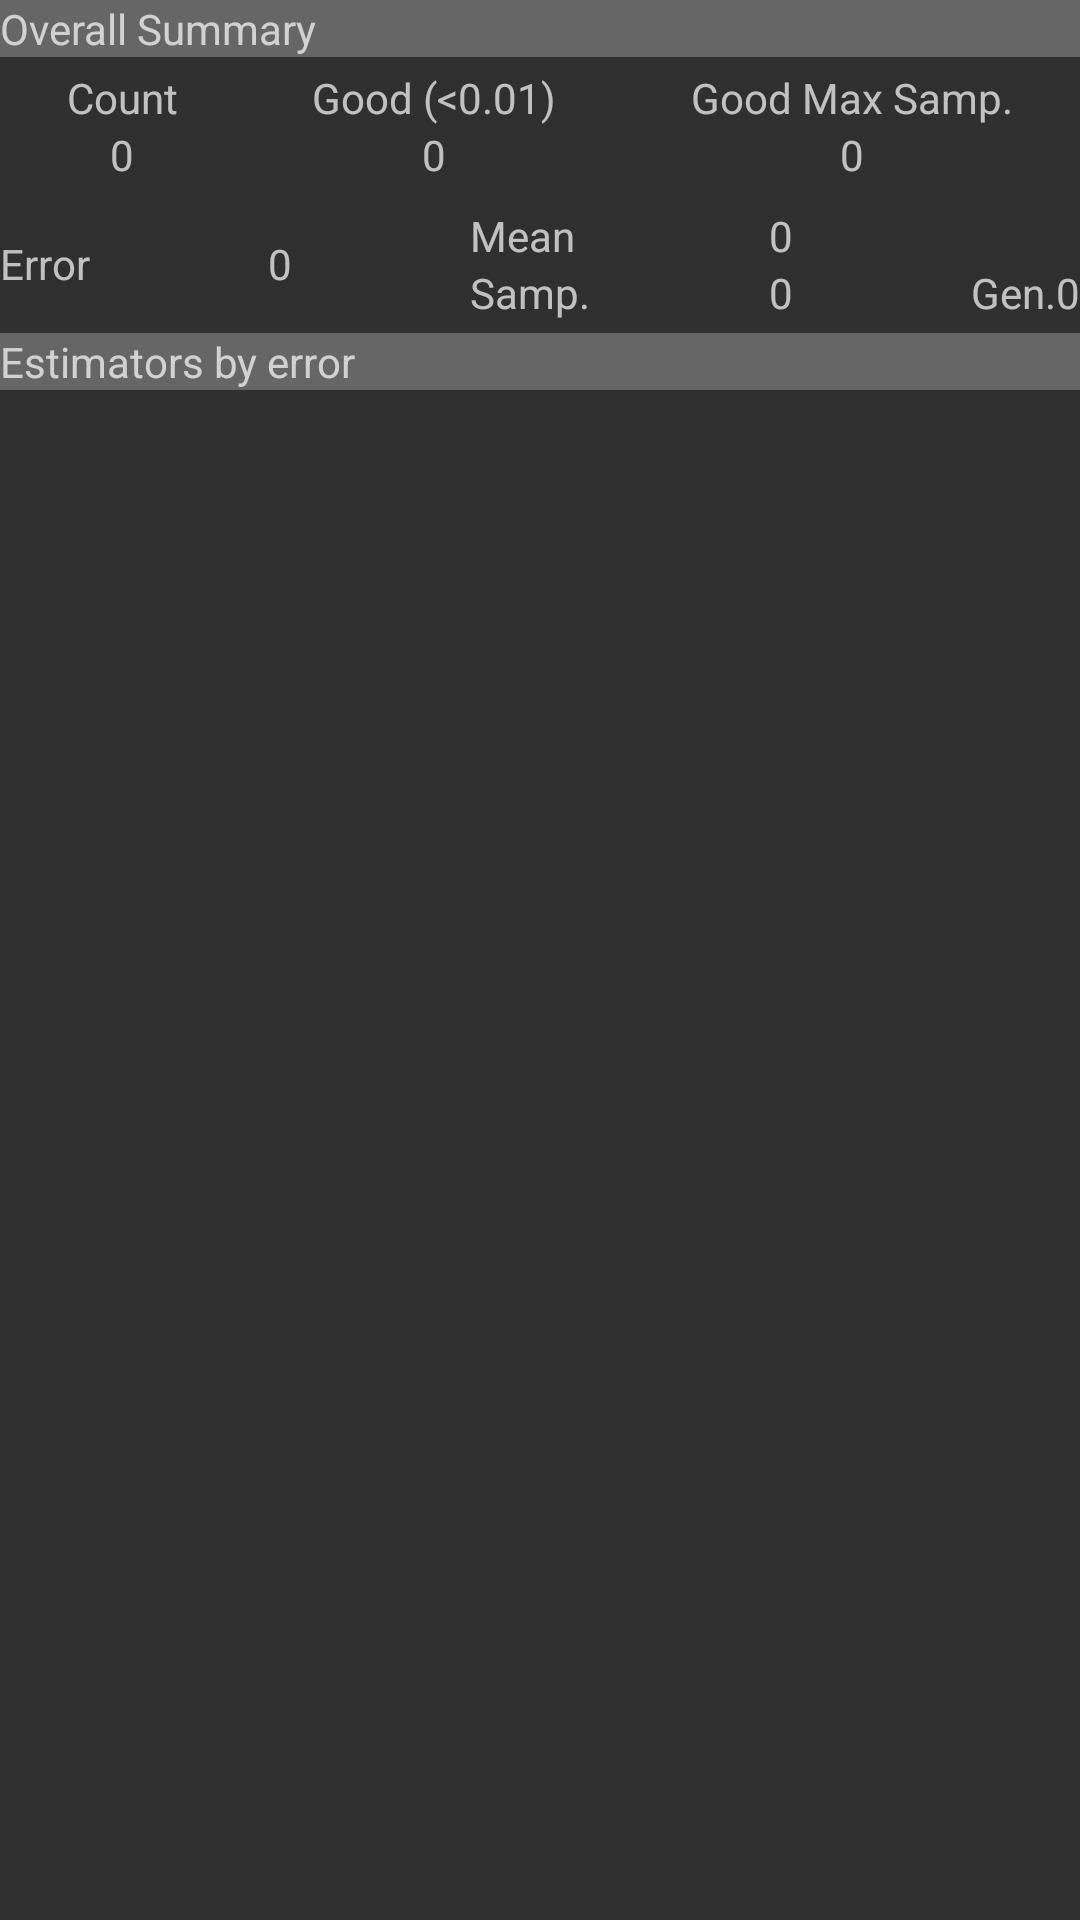

Produce the Android XML layout that renders to this screen, including the resource entries it uses.
<!-- AndroidManifest.xml: application theme AppTheme -->
<!-- res/layout/activity_estimatorsview.xml -->
<?xml version="1.0" encoding="utf-8"?>
<LinearLayout xmlns:android="http://schemas.android.com/apk/res/android"
    android:orientation="vertical"
    android:layout_width="match_parent"
    android:layout_height="match_parent">
    <TextView
        android:text="Overall Summary"
        android:layout_width="match_parent"
        android:layout_height="wrap_content"
        android:background="#666" />
    <include layout="@layout/summary_estimators"
        android:id="@+id/estimatorSummary"/>
    <include
        android:id="@+id/estimatorAverages"
        layout="@layout/listitem_estimator"/>
    <TextView
        android:text="Estimators by error"
        android:layout_width="match_parent"
        android:layout_height="wrap_content"
        android:background="#666" />
    <ListView
        android:id="@+id/estimators"
        android:layout_width="match_parent"
        android:layout_height="0dp"
        android:layout_weight="1"/>
</LinearLayout>
<!-- res/layout/summary_estimators.xml (included above) -->
<?xml version="1.0" encoding="utf-8"?>
<GridLayout xmlns:android="http://schemas.android.com/apk/res/android"
    android:layout_width="match_parent"
    android:layout_height="wrap_content"
    android:paddingTop="4dp"
    android:paddingBottom="4dp"
    android:columnCount="3">
    <TextView android:text="Count"
        android:layout_gravity="center_horizontal"
        android:layout_columnWeight="1"/>
    <TextView android:text="Good (&lt;0.01)"
        android:layout_gravity="center_horizontal"
        android:layout_columnWeight="1"/>
    <TextView android:text="Good Max Samp."
        android:layout_gravity="center_horizontal"
        android:layout_columnWeight="1"/>
    <TextView android:id="@+id/count"
        android:layout_gravity="center_horizontal"
        android:text="0"/>
    <TextView android:id="@+id/countGood"
        android:layout_gravity="center_horizontal"
        android:text="0"/>
    <TextView android:id="@+id/countGoodMaxSamples"
        android:layout_gravity="center_horizontal"
        android:text="0"/>
</GridLayout>
<!-- res/layout/listitem_estimator.xml (included above) -->
<?xml version="1.0" encoding="utf-8"?>
<GridLayout xmlns:android="http://schemas.android.com/apk/res/android"
    android:layout_width="match_parent"
    android:layout_height="wrap_content"
    android:paddingTop="4dp"
    android:paddingBottom="4dp"
    android:columnCount="6">
    <TextView android:text="Error"
        android:layout_rowSpan="2"
        android:layout_gravity="center_vertical"
        android:layout_columnWeight="1"/>
    <TextView android:id="@+id/error"
        android:layout_rowSpan="2"
        android:layout_gravity="center_vertical"
        android:layout_columnWeight="1"
        android:text="0"/>
    <TextView android:text="Mean"
        android:layout_columnWeight="1"/>
    <TextView android:id="@+id/mean"
        android:layout_columnWeight="1"
        android:text="0"/>
    <TextView android:text="Std."
        android:layout_columnWeight="1"/>
    <TextView android:id="@+id/stddev"
        android:layout_columnWeight="1"
        android:text="0"/>
    <TextView android:text="Samp."
        android:layout_columnWeight="1"/>
    <TextView android:id="@+id/samples"
        android:layout_columnWeight="1"
        android:text="0"/>
    <TextView android:text="Gen."/>
    <TextView android:id="@+id/generations"
        android:text="0"/>
</GridLayout>
<!-- resources referenced by this layout -->
<resources>
  <style name="AppTheme" parent="android:Theme.Material">
          
      </style>
</resources>
